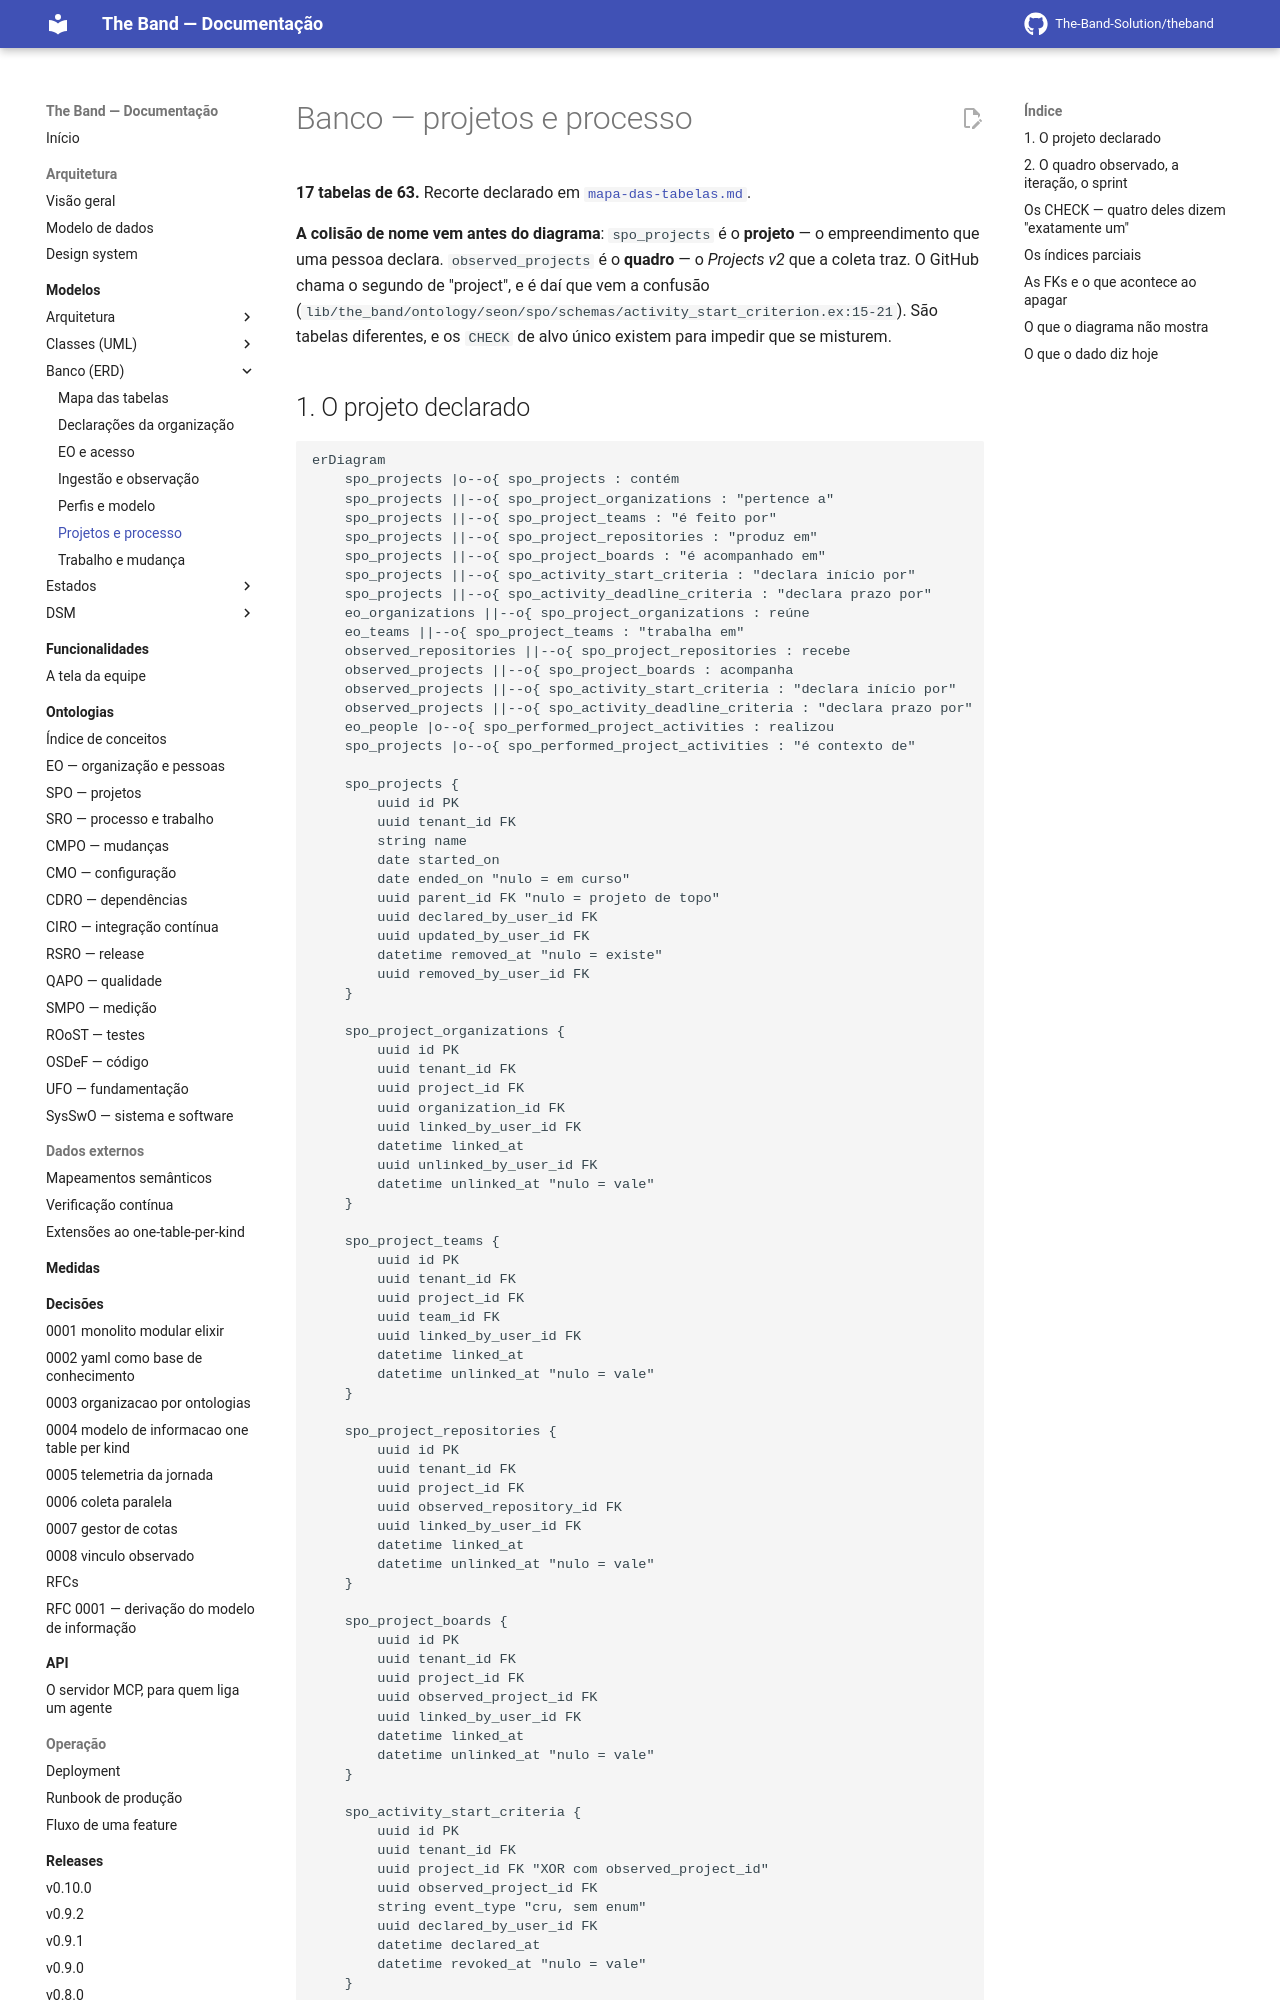

repository: The-Band-Solution/theband · page: developers/modelos/banco/projetos-e-processo/index.html · generator: mkdocs

<!-- DERIVADO das migrações de priv/repo/migrations/ que criam e alteram `spo_projects`,
     `spo_project_organizations`, `spo_project_teams`, `spo_project_repositories`,
     `spo_project_boards`, `spo_activity_start_criteria`, `spo_activity_deadline_criteria`,
     `spo_intended_project_processes`, `spo_performed_project_activities`,
     `observed_projects`, `project_items`, `project_field_definitions`,
     `item_field_values`, `project_iterations`, `smpo_iteration_field_roles`,
     `sro_sprints` e `sro_sprint_issues`, confrontadas com `information_schema.columns`,
     `pg_constraint` e `pg_indexes` do banco de desenvolvimento `the_band_dev`;
     e dos schemas lib/the_band/ontology/seon/spo/schemas/*.ex,
     lib/the_band/ontology/continuum/{sro,smpo}/schemas/*.ex,
     lib/the_band/projects/schemas/*.ex — em 2026-09-12.
     Conferido contra o código nesta data. Regenerar ao mudar a fonte. -->

# Banco — projetos e processo

**17 tabelas de 63.** Recorte declarado em
[`mapa-das-tabelas.md`](mapa-das-tabelas.md#os-sete-erds-e-o-que-cada-um-cobre).

**A colisão de nome vem antes do diagrama**: `spo_projects` é o **projeto** — o empreendimento
que uma pessoa declara. `observed_projects` é o **quadro** — o *Projects v2* que a coleta traz.
O GitHub chama o segundo de "project", e é daí que vem a confusão
(`lib/the_band/ontology/seon/spo/schemas/activity_start_criterion.ex:15-21`). São tabelas
diferentes, e os `CHECK` de alvo único existem para impedir que se misturem.
